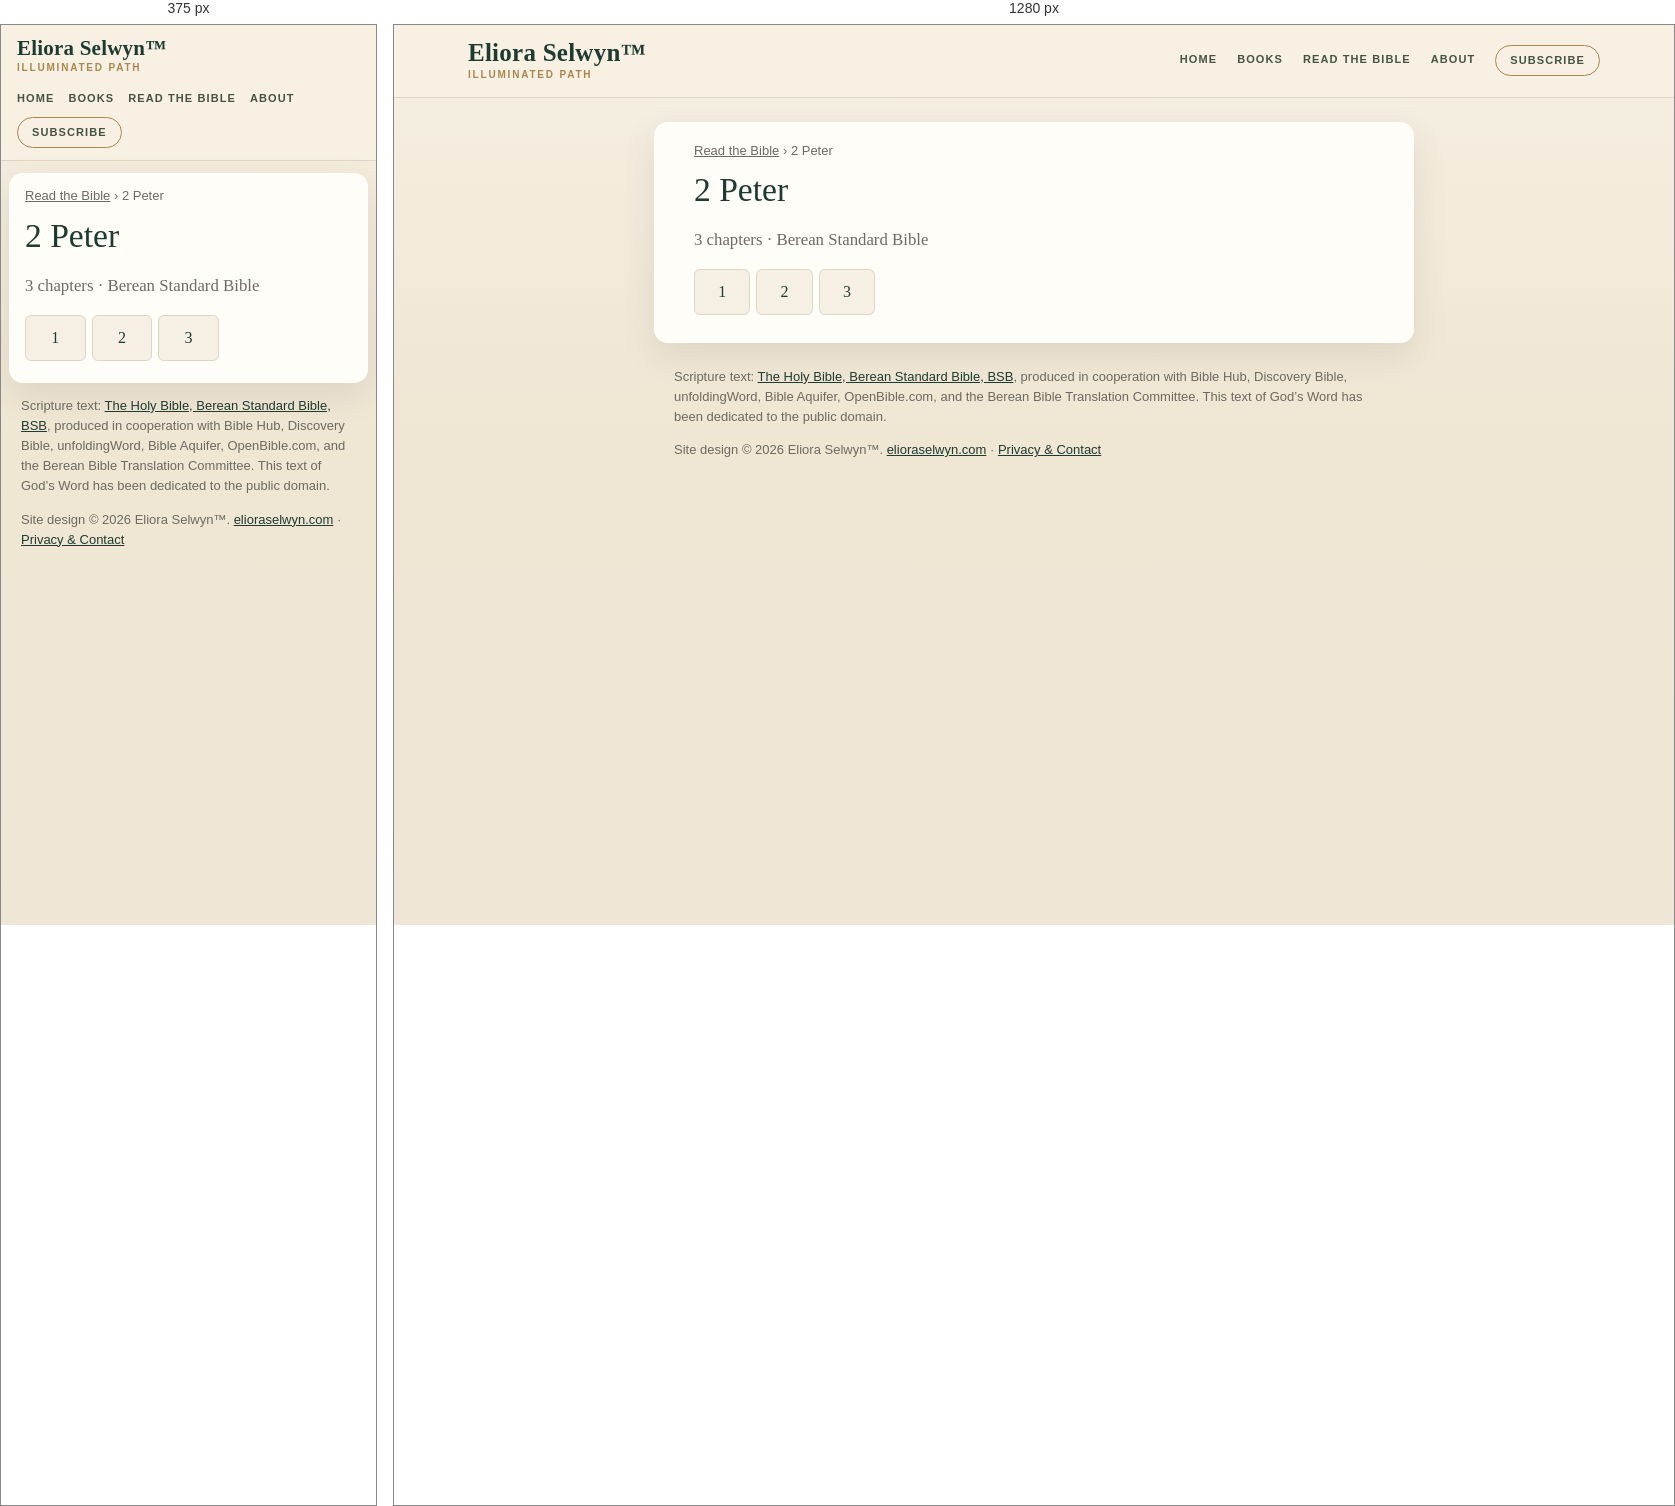
Rendered at 375 px and 1280 px, left to right.

<!-- file: index.html -->
<!doctype html>
<html lang="en">
<head>
<meta charset="utf-8">
<meta name="viewport" content="width=device-width,initial-scale=1">
<title>2 Peter (BSB) — all 3 chapters | Read the Bible</title>
<meta name="description" content="Read 2 Peter in the Berean Standard Bible (BSB): choose any of its 3 chapters.">
<link rel="canonical" href="https://bible.elioraselwyn.com/2-peter/">
<meta property="og:title" content="2 Peter (BSB) — all 3 chapters | Read the Bible">
<meta property="og:description" content="Read 2 Peter in the Berean Standard Bible (BSB): choose any of its 3 chapters.">
<meta property="og:url" content="https://bible.elioraselwyn.com/2-peter/">
<meta property="og:type" content="website">
<meta property="og:site_name" content="Read the Bible — Eliora Selwyn™">
<meta name="theme-color" content="#f6f0e4">
<link rel="stylesheet" href="/assets/site.css">
<script type="application/ld+json">{"@context":"https://schema.org","@type":"BreadcrumbList","itemListElement":[{"@type":"ListItem","position":1,"name":"Read the Bible","item":"https://bible.elioraselwyn.com/"},{"@type":"ListItem","position":2,"name":"2 Peter","item":"https://bible.elioraselwyn.com/2-peter/"}]}</script>
</head>
<body>
<a class="skip" href="#main">Skip to the text</a>
<header class="es-head"><div class="es-head-in">
<a class="es-brand" href="https://www.elioraselwyn.com/"><span class="es-brand-name">Eliora Selwyn&#8482;</span><span class="es-brand-mark">Illuminated Path</span></a>
<nav class="es-nav" aria-label="Main navigation"><a href="https://www.elioraselwyn.com/">Home</a><a href="https://www.elioraselwyn.com/p/books-resources.html">Books</a><a href="/" aria-current="false">Read the Bible</a><a href="https://www.elioraselwyn.com/p/about-eliora-selwyn.html">About</a><a class="es-subscribe" href="https://www.elioraselwyn.com/#stay-connected">Subscribe</a></nav>
</div></header>
<main id="main" class="wrap">
<nav class="crumbs" aria-label="Breadcrumb"><a href="/">Read the Bible</a> <span aria-hidden="true">›</span> <span aria-current="page">2 Peter</span></nav>
<h1>2 Peter</h1><p class="lede">3 chapters · Berean Standard Bible</p><ul class="chaps"><li><a href="/2-peter/1/" aria-label="2 Peter 1">1</a></li><li><a href="/2-peter/2/" aria-label="2 Peter 2">2</a></li><li><a href="/2-peter/3/" aria-label="2 Peter 3">3</a></li></ul>
</main>
<footer class="es-foot"><p class="credit">Scripture text: <a href="https://bereanbible.com/">The Holy Bible, Berean Standard Bible, BSB</a>, produced in cooperation with Bible Hub, Discovery Bible, unfoldingWord, Bible Aquifer, OpenBible.com, and the Berean Bible Translation Committee. This text of God’s Word has been dedicated to the public domain.</p>
<p class="legal">Site design &#169; 2026 Eliora Selwyn&#8482;. <a href="https://www.elioraselwyn.com/">elioraselwyn.com</a> &#183; <a href="https://www.elioraselwyn.com/p/privacy-contact.html">Privacy &amp; Contact</a></p></footer>
<script src="/assets/site.js" defer></script>
</body>
</html>


/* @media block from site.css */
@media (max-width:700px){
 .es-head-in{padding:12px 16px;gap:8px}.es-brand-name{font-size:21px}.es-nav{margin-left:0;justify-content:flex-start;gap:2px 14px}
 .wrap{margin:12px 8px;padding:14px 16px 22px}
 .r-bar{position:static}.r-back,.r-pick{flex:1 1 100%;justify-content:center}.r-pick{justify-content:space-between}
 .r-prev,.r-next{flex:1 1 0}.r-prev span,.r-next span{display:none}.r-size{flex:2 1 0}.r-size .btn{flex:1 1 0;justify-content:center}
 .r-text{font-size:calc(1.1em * var(--r-size))}
}